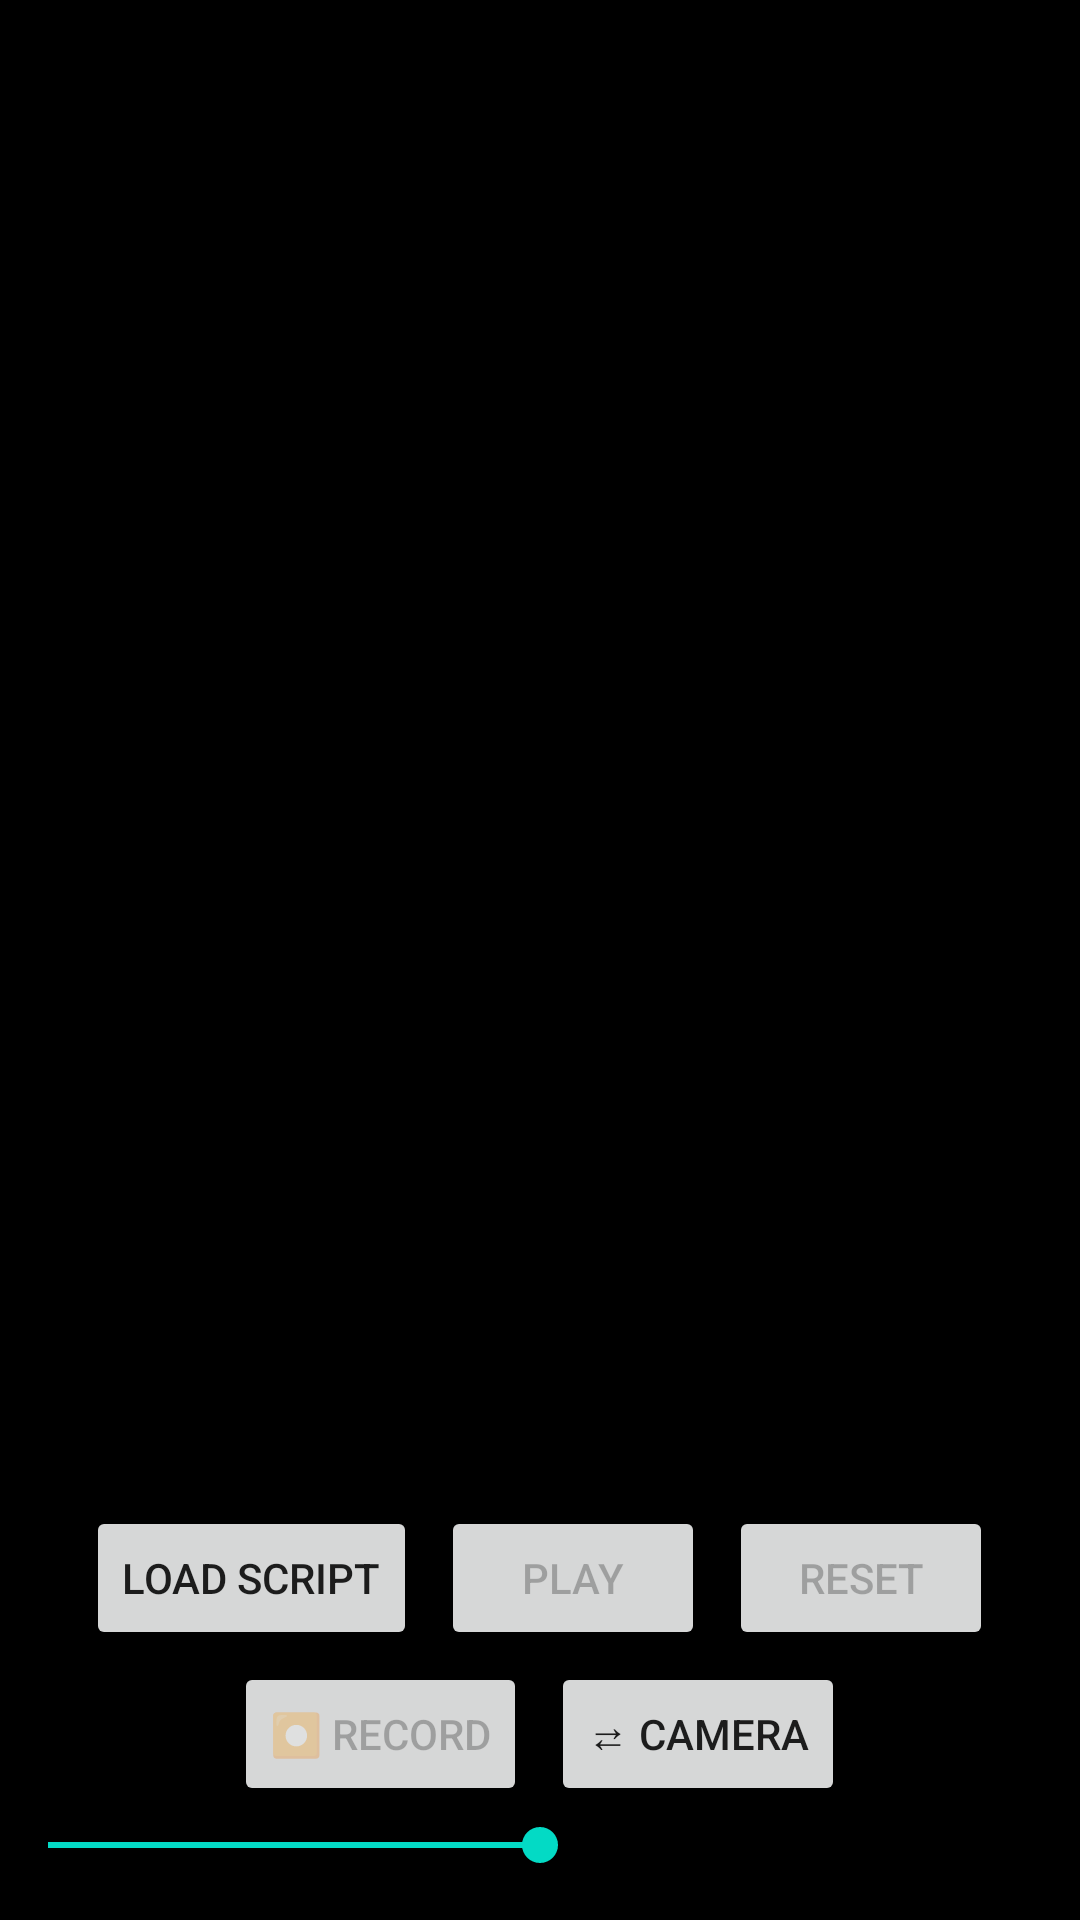

Android layout source for this screen:
<!-- AndroidManifest.xml: application theme Theme.Teleprompter -->
<!-- res/layout/activity_main.xml -->
<?xml version="1.0" encoding="utf-8"?>
<FrameLayout xmlns:android="http://schemas.android.com/apk/res/android"
    xmlns:app="http://schemas.android.com/apk/res-auto"
    android:layout_width="match_parent"
    android:layout_height="match_parent">

    <LinearLayout
        android:id="@+id/rootLayout"
        android:layout_width="match_parent"
        android:layout_height="match_parent"
        android:orientation="vertical"
        android:background="@color/black">

        <ScrollView
            android:id="@+id/scrollView"
            android:layout_width="match_parent"
            android:layout_height="0dp"
            android:layout_weight="1">

            <TextView
                android:id="@+id/scriptTextView"
                android:layout_width="match_parent"
                android:layout_height="wrap_content"
                android:padding="24dp"
                android:text="@string/no_file_loaded"
                android:textSize="24sp"
                android:textColor="@color/black"
                android:gravity="center_vertical"
                android:lineSpacingExtra="8dp" />

        </ScrollView>

        
        <LinearLayout
            android:id="@+id/controlsPanel"
            android:layout_width="match_parent"
            android:layout_height="wrap_content"
            android:orientation="vertical">

            <LinearLayout
                android:layout_width="match_parent"
                android:layout_height="wrap_content"
                android:orientation="horizontal"
                android:paddingStart="16dp"
                android:paddingEnd="16dp"
                android:paddingTop="8dp"
                android:gravity="center">

                <Button
                    android:id="@+id/loadButton"
                    android:layout_width="wrap_content"
                    android:layout_height="wrap_content"
                    android:text="@string/load_file"
                    android:layout_marginEnd="8dp" />

                <Button
                    android:id="@+id/playPauseButton"
                    android:layout_width="wrap_content"
                    android:layout_height="wrap_content"
                    android:text="@string/play"
                    android:enabled="false"
                    android:layout_marginEnd="8dp" />

                <Button
                    android:id="@+id/resetButton"
                    android:layout_width="wrap_content"
                    android:layout_height="wrap_content"
                    android:text="@string/reset"
                    android:enabled="false" />

            </LinearLayout>

            <LinearLayout
                android:layout_width="match_parent"
                android:layout_height="wrap_content"
                android:orientation="horizontal"
                android:paddingStart="16dp"
                android:paddingEnd="16dp"
                android:paddingTop="4dp"
                android:paddingBottom="4dp"
                android:gravity="center">

                <Button
                    android:id="@+id/recordButton"
                    android:layout_width="wrap_content"
                    android:layout_height="wrap_content"
                    android:text="@string/record"
                    android:layout_marginEnd="8dp"
                    android:enabled="false" />

                <Button
                    android:id="@+id/switchCameraButton"
                    android:layout_width="wrap_content"
                    android:layout_height="wrap_content"
                    android:text="@string/switch_camera" />

            </LinearLayout>

            <SeekBar
                android:id="@+id/scrollSpeedSeekBar"
                android:layout_width="match_parent"
                android:layout_height="wrap_content"
                android:max="100"
                android:progress="50"
                android:paddingStart="16dp"
                android:paddingEnd="16dp"
                android:paddingBottom="16dp" />

        </LinearLayout>

    </LinearLayout>

    
    <androidx.camera.view.PreviewView
        android:id="@+id/cameraPreview"
        android:layout_width="120dp"
        android:layout_height="160dp"
        android:layout_gravity="top|end"
        android:layout_margin="8dp"
        android:visibility="gone"
        android:elevation="4dp"
        app:scaleType="fillCenter" />

</FrameLayout>
<!-- resources referenced by this layout -->
<resources>
  <color name="black">#FF000000</color>
  <string name="load_file">Load Script</string>
  <string name="no_file_loaded">No script loaded</string>
  <string name="play">Play</string>
  <string name="record">⏺ Record</string>
  <string name="reset">Reset</string>
  <string name="switch_camera">⇄ Camera</string>
  <style name="Theme.Teleprompter" parent="Theme.MaterialComponents.DayNight.DarkActionBar">
          <item name="colorPrimary">@color/primary</item>
          <item name="colorPrimaryDark">@color/primary_dark</item>
          <item name="colorAccent">@color/accent</item>
      </style>
  <color name="primary">#FF6200EE</color>
  <color name="primary_dark">#FF3700B3</color>
  <color name="accent">#FF03DAC5</color>
</resources>
